Dataset: bird-groups (GitHub, happodaikarin/bird-groups). Classes: order anseriformes, order apodiformes, order apterygiformes, order caprimulgiformes, order casuariiformes, order charadriiformes, order ciconiiformes, order coliiformes, order columbiformes, order coraciiformes, order cuculiformes, order falconiformes, order galliformes, order gaviiformes, order gruiformes, order passeriformes, order pelecaniformes, order phoenicopteriformes, order piciformes, order podicipediformes, order procellariiformes, order psittaciformes, order pteroclidiformes, order rheiformes, order sphenisciformes, order strigiformes, order struthioniformes, order tinamiformes, order trogoniformes.

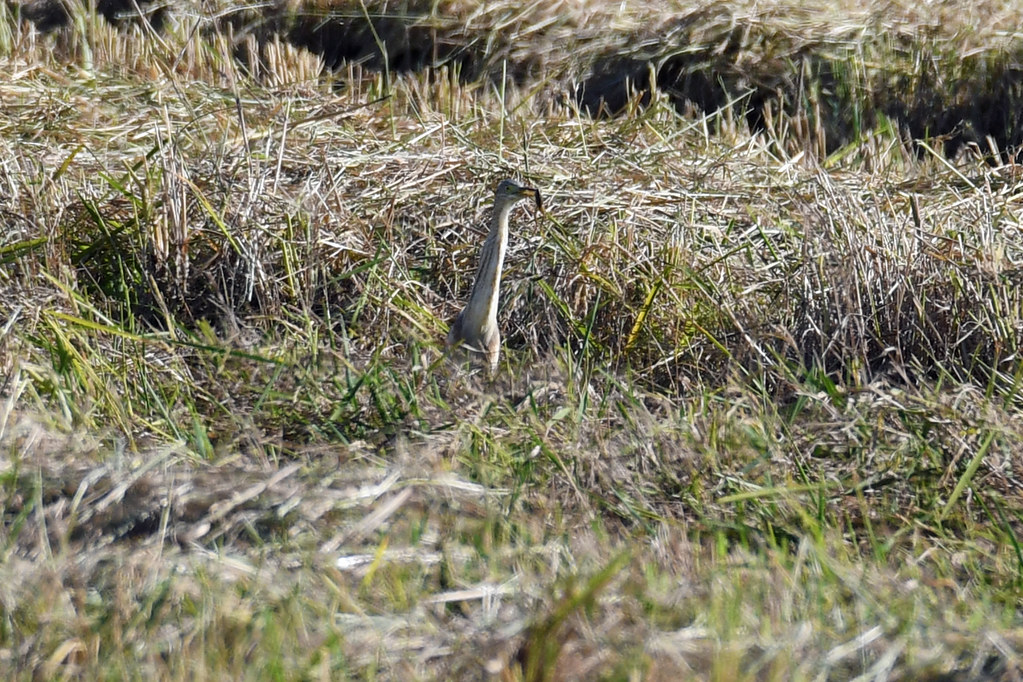
Label: order ciconiiformes

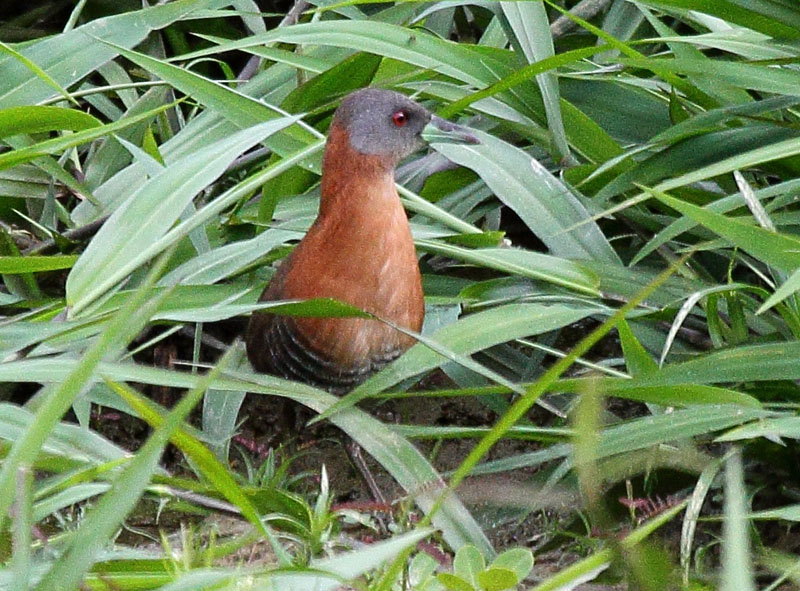
Label: order gruiformes

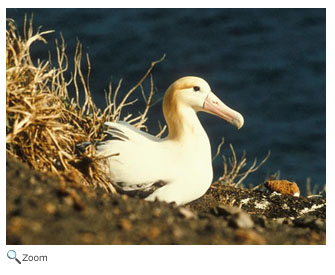
Label: order procellariiformes

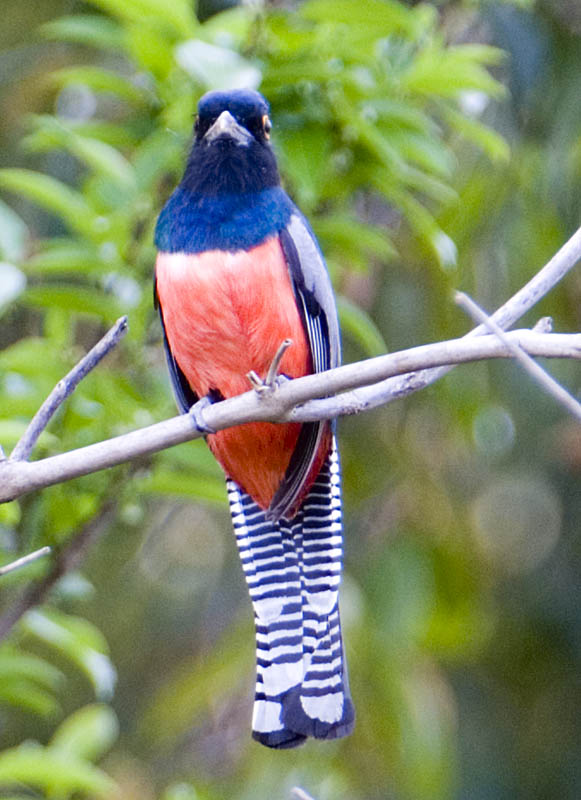
Label: order trogoniformes

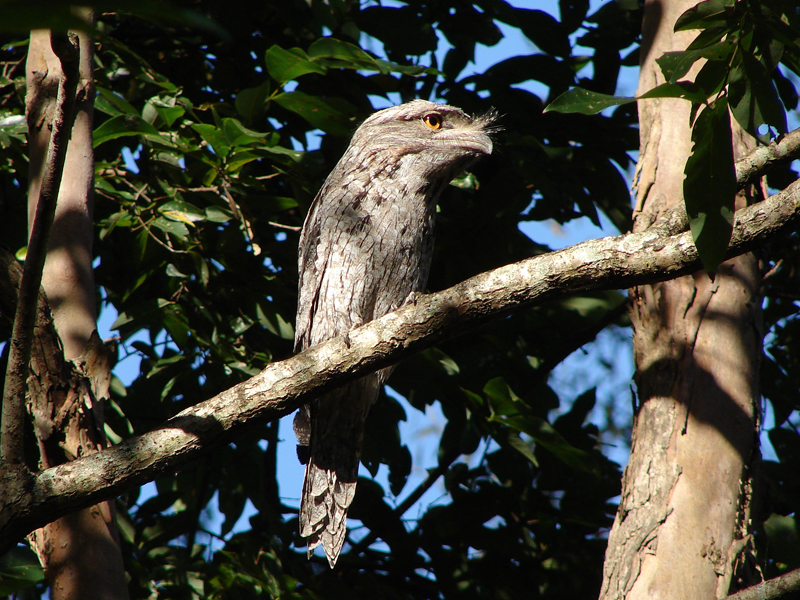
Label: order caprimulgiformes

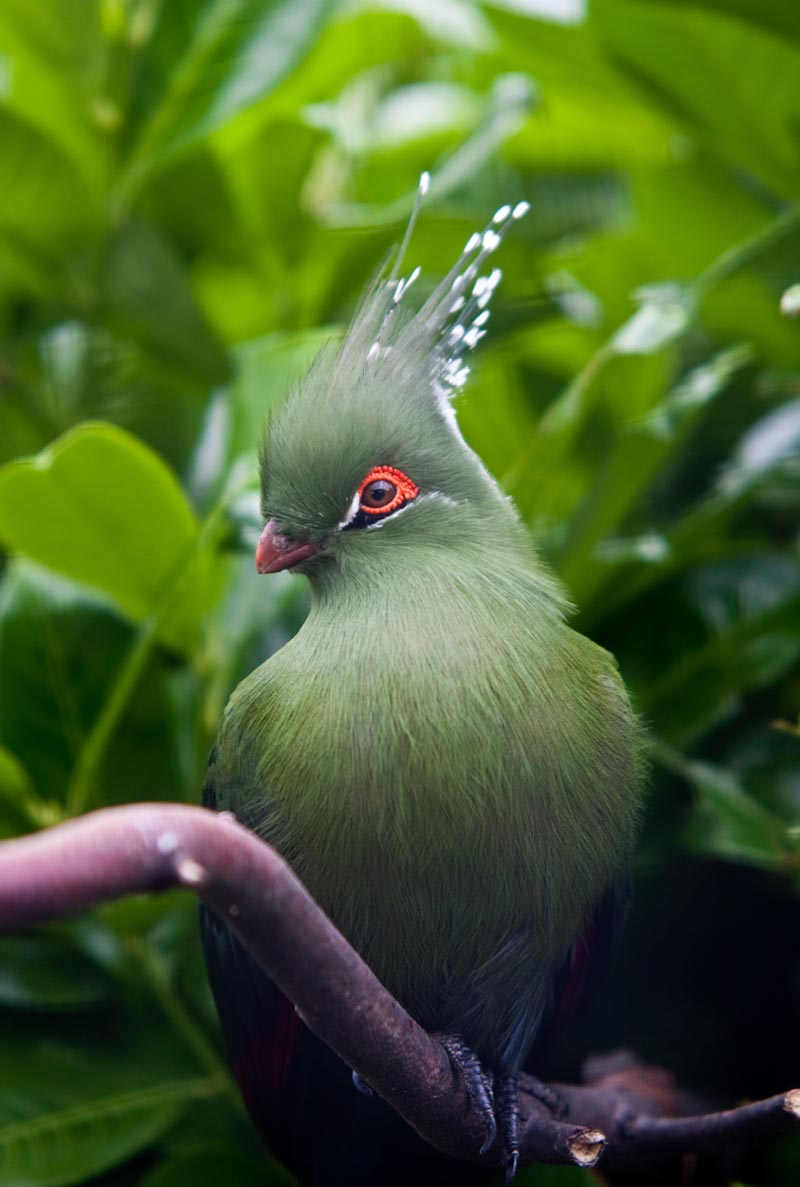
Label: order cuculiformes
